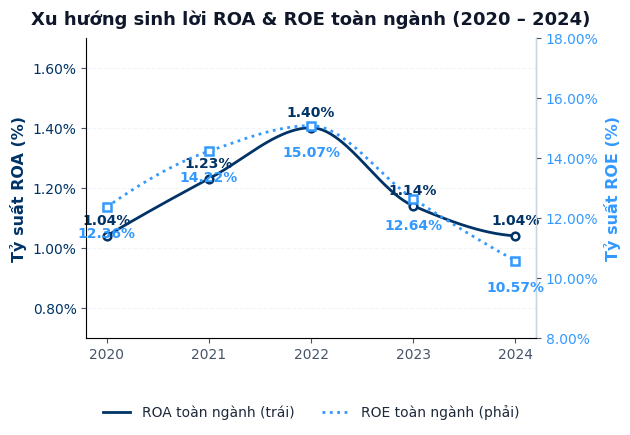
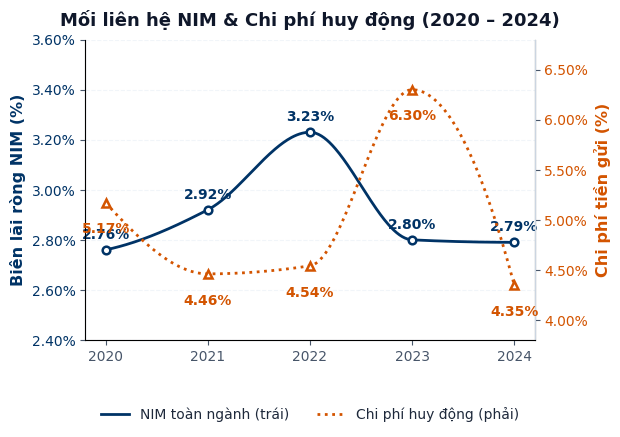
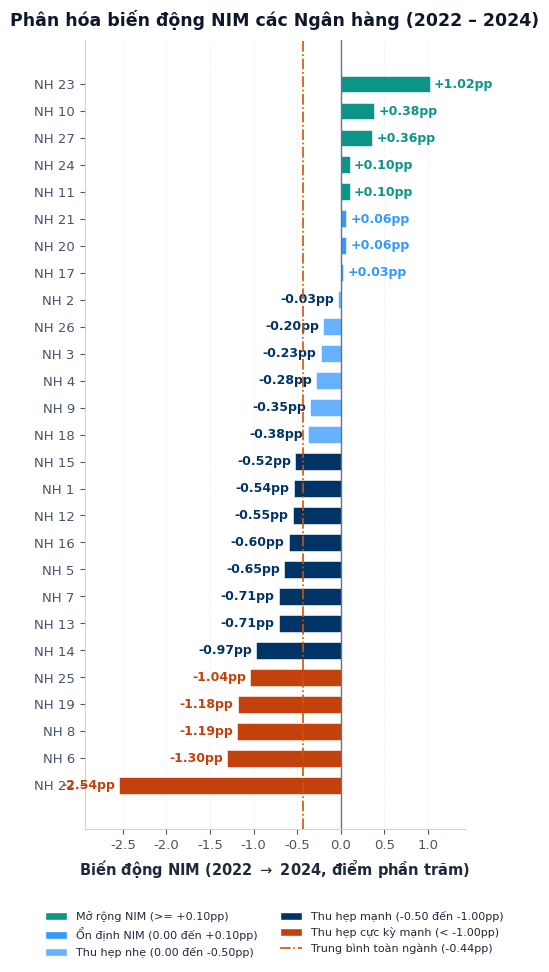

Here is the Python script that generated these plots, in order:
"""
Generate unified premium charts for Chapter 2: Hiệu quả sinh lời & Biên lãi thuần
Standardized on the Navy Blue color scheme, featuring smooth dotted lines (PCHIP)
and highly professional layouts for a side-by-side dashboard grid.
Saves all charts inside the slidev/public/ directory so Slidev/Vite can serve them.
"""
import os
import matplotlib.pyplot as plt
import matplotlib.ticker as mticker
import numpy as np
from scipy.interpolate import PchipInterpolator

# ─── Setup ───────────────────────────────────────────────────────────────
plt.rcParams['font.sans-serif'] = ['Arial', 'DejaVu Sans']
plt.rcParams['font.family'] = 'sans-serif'
plt.rcParams['text.color'] = '#1e293b'
plt.rcParams['axes.labelcolor'] = '#334155'
plt.rcParams['xtick.color'] = '#475569'
plt.rcParams['ytick.color'] = '#475569'

NAVY_DARK    = '#003366'  # Dark Midnight Blue
NAVY_MID_D   = '#004C99'  # US Air Force Academy Blue
NAVY_MID     = '#0066CC'  # Bright Navy Blue
AZURE        = '#007FFF'  # Azure
DODGER       = '#3399FF'  # Dodger blue
FRENCH_SKY   = '#66B2FF'  # French Sky Blue
BABY_BLUE    = '#99CCFF'  # Baby Blue Eyes

# Highlight secondary colors
BRICK_RED    = '#C2410C'  # Brick Red (Đỏ gạch) for extreme compression
WARM_ORANGE  = '#D35400'  # Warm Orange (Cam đất) for Deposit Cost surge
JADE_GREEN   = '#0D9488'  # Jade Green (Xanh ngọc) for Expansion

GRID_COLOR   = '#f1f5f9'
SPINE_COLOR  = '#cbd5e1'
TEXT_DARK    = '#0f172a'
TEXT_MID     = '#1e293b'

# Create the public directory for static assets if it doesn't exist
public_dir = r'd:\uni\gcontest\slidev\public'
os.makedirs(public_dir, exist_ok=True)

years = [2020, 2021, 2022, 2023, 2024]
year_labels = ['2020', '2021', '2022', '2023', '2024']

# ─── Data from group01_profitability.md & group02_nim.md ─────────────────
roa_vals = [1.04, 1.23, 1.40, 1.14, 1.04]
roe_vals = [12.36, 14.22, 15.07, 12.64, 10.57]

nim_vals = [2.76, 2.92, 3.23, 2.80, 2.79]
deposit_cost_vals = [5.17, 4.46, 4.54, 6.30, 4.35]

# NIM Change (2022 -> 2024) sorted ascending
nim_change_data = [
    ('NH 22', -2.54), ('NH 6', -1.30), ('NH 8', -1.19), ('NH 19', -1.18),
    ('NH 25', -1.04), ('NH 14', -0.97), ('NH 13', -0.71), ('NH 7', -0.71),
    ('NH 5', -0.65), ('NH 16', -0.60), ('NH 12', -0.55), ('NH 1', -0.54),
    ('NH 15', -0.52), ('NH 18', -0.38), ('NH 9', -0.35), ('NH 4', -0.28),
    ('NH 3', -0.23), ('NH 26', -0.20), ('NH 2', -0.03), ('NH 17', 0.03),
    ('NH 20', 0.06), ('NH 21', 0.06), ('NH 11', 0.10), ('NH 24', 0.10),
    ('NH 27', 0.36), ('NH 10', 0.38), ('NH 23', 1.02)
]

banks = [item[0] for item in nim_change_data]
changes = [item[1] for item in nim_change_data]

# =====================================================================
# GLOBAL UNIFORM FONT SIZE HIERARCHY
# =====================================================================
FS_TITLE = 13     # Bold chart title
FS_LABEL = 11.5   # Axis labels
FS_TICK = 10      # Axis ticks
FS_VAL = 10       # Bar/line annotations
FS_LEG = 10       # Legend font size

# =====================================================================
# CHART 1: XU HƯỚNG ROA & ROE TOÀN NGÀNH (Dual-axis Line Chart)
# =====================================================================
fig, ax1 = plt.subplots(figsize=(5.8, 3.9), dpi=350)
x = np.arange(len(years))

# ROA Line (Dark Navy)
x_smooth = np.linspace(0, len(years)-1, 300)
pchip_roa = PchipInterpolator(x, roa_vals)
roa_smooth = pchip_roa(x_smooth)

ax1.plot(x_smooth, roa_smooth, color=NAVY_DARK, linewidth=2.0, linestyle='-', label='ROA toàn ngành (trái)', zorder=5)
ax1.plot(x, roa_vals, color=NAVY_DARK, marker='o', markersize=5.5, markerfacecolor='white', markeredgewidth=1.8, linestyle='None', zorder=6)

ax1.set_ylabel('Tỷ suất ROA (%)', fontsize=FS_LABEL, fontweight='bold', labelpad=4, color=NAVY_DARK)
ax1.set_xticks(x)
ax1.set_xticklabels(year_labels, fontsize=FS_TICK)
ax1.set_ylim(0.7, 1.7)
ax1.tick_params(axis='y', labelsize=FS_TICK, labelcolor=NAVY_DARK)
ax1.yaxis.set_major_formatter(mticker.FormatStrFormatter('%.2f%%'))

# Dual axis for ROE (Dodger Blue)
ax2 = ax1.twinx()
pchip_roe = PchipInterpolator(x, roe_vals)
roe_smooth = pchip_roe(x_smooth)

ax2.plot(x_smooth, roe_smooth, color=DODGER, linewidth=2.0, linestyle=':', label='ROE toàn ngành (phải)', zorder=5)
ax2.plot(x, roe_vals, color=DODGER, marker='s', markersize=5.5, markerfacecolor='white', markeredgewidth=1.8, linestyle='None', zorder=6)

ax2.set_ylabel('Tỷ suất ROE (%)', fontsize=FS_LABEL, fontweight='bold', labelpad=4, color=DODGER)
ax2.set_ylim(8.0, 18.0)
ax2.tick_params(axis='y', labelsize=FS_TICK, labelcolor=DODGER)
ax2.yaxis.set_major_formatter(mticker.FormatStrFormatter('%.2f%%'))

# Value annotations for ROA
for i, val in enumerate(roa_vals):
    ax1.annotate(f'{val:.2f}%', xy=(i, val), xytext=(0, 6),
                 textcoords='offset points', ha='center', va='bottom',
                 fontsize=FS_VAL, fontweight='bold', color=NAVY_DARK)

# Value annotations for ROE
for i, val in enumerate(roe_vals):
    ax2.annotate(f'{val:.2f}%', xy=(i, val), xytext=(0, -14),
                 textcoords='offset points', ha='center', va='top',
                 fontsize=FS_VAL, fontweight='bold', color=DODGER)

ax1.grid(True, axis='y', linestyle='--', color=GRID_COLOR, zorder=0)
ax1.set_axisbelow(True)
ax1.spines['top'].set_visible(False)
ax2.spines['top'].set_visible(False)
ax1.spines['left'].set_color(SPINE_COLOR)
ax1.spines['bottom'].set_color(SPINE_COLOR)
ax2.spines['right'].set_color(SPINE_COLOR)

# Combined Legend
h1, l1 = ax1.get_legend_handles_labels()
h2, l2 = ax2.get_legend_handles_labels()
ax1.legend(h1 + h2, l1 + l2, loc='upper center', bbox_to_anchor=(0.5, -0.18), ncol=2, frameon=False, fontsize=FS_LEG)

# Chart Title
ax1.set_title('Xu hướng sinh lời ROA & ROE toàn ngành (2020 – 2024)', fontsize=FS_TITLE, fontweight='bold', pad=10, color=TEXT_DARK)

plt.savefig(os.path.join(public_dir, 'slide_2_1_roa_roe_trend.png'), dpi=350, bbox_inches='tight', transparent=True)
plt.close()


# =====================================================================
# CHART 2: XU HƯỚNG NIM & CHI PHÍ HUY ĐỘNG (Dual-axis Line Chart)
# =====================================================================
fig, ax1 = plt.subplots(figsize=(5.8, 3.9), dpi=350)
x = np.arange(len(years))

# NIM Line (Dark Navy)
pchip_nim = PchipInterpolator(x, nim_vals)
nim_smooth = pchip_nim(x_smooth)

ax1.plot(x_smooth, nim_smooth, color=NAVY_DARK, linewidth=2.0, linestyle='-', label='NIM toàn ngành (trái)', zorder=5)
ax1.plot(x, nim_vals, color=NAVY_DARK, marker='o', markersize=5.5, markerfacecolor='white', markeredgewidth=1.8, linestyle='None', zorder=6)

ax1.set_ylabel('Biên lãi ròng NIM (%)', fontsize=FS_LABEL, fontweight='bold', labelpad=4, color=NAVY_DARK)
ax1.set_xticks(x)
ax1.set_xticklabels(year_labels, fontsize=FS_TICK)
ax1.set_ylim(2.4, 3.6)
ax1.tick_params(axis='y', labelsize=FS_TICK, labelcolor=NAVY_DARK)
ax1.yaxis.set_major_formatter(mticker.FormatStrFormatter('%.2f%%'))

# Dual axis for Cost of Deposits (Warm Orange)
ax2 = ax1.twinx()
pchip_cost = PchipInterpolator(x, deposit_cost_vals)
cost_smooth = pchip_cost(x_smooth)

ax2.plot(x_smooth, cost_smooth, color=WARM_ORANGE, linewidth=2.0, linestyle=':', label='Chi phí huy động (phải)', zorder=5)
ax2.plot(x, deposit_cost_vals, color=WARM_ORANGE, marker='^', markersize=5.5, markerfacecolor='white', markeredgewidth=1.8, linestyle='None', zorder=6)

ax2.set_ylabel('Chi phí tiền gửi (%)', fontsize=FS_LABEL, fontweight='bold', labelpad=4, color=WARM_ORANGE)
ax2.set_ylim(3.8, 6.8)
ax2.tick_params(axis='y', labelsize=FS_TICK, labelcolor=WARM_ORANGE)
ax2.yaxis.set_major_formatter(mticker.FormatStrFormatter('%.2f%%'))

# Value annotations for NIM
for i, val in enumerate(nim_vals):
    ax1.annotate(f'{val:.2f}%', xy=(i, val), xytext=(0, 6),
                 textcoords='offset points', ha='center', va='bottom',
                 fontsize=FS_VAL, fontweight='bold', color=NAVY_DARK)

# Value annotations for Cost of Deposits
for i, val in enumerate(deposit_cost_vals):
    ax2.annotate(f'{val:.2f}%', xy=(i, val), xytext=(0, -14),
                 textcoords='offset points', ha='center', va='top',
                 fontsize=FS_VAL, fontweight='bold', color=WARM_ORANGE)

ax1.grid(True, axis='y', linestyle='--', color=GRID_COLOR, zorder=0)
ax1.set_axisbelow(True)
ax1.spines['top'].set_visible(False)
ax2.spines['top'].set_visible(False)
ax1.spines['left'].set_color(SPINE_COLOR)
ax1.spines['bottom'].set_color(SPINE_COLOR)
ax2.spines['right'].set_color(SPINE_COLOR)

# Combined Legend
h1, l1 = ax1.get_legend_handles_labels()
h2, l2 = ax2.get_legend_handles_labels()
ax1.legend(h1 + h2, l1 + l2, loc='upper center', bbox_to_anchor=(0.5, -0.18), ncol=2, frameon=False, fontsize=FS_LEG)

# Chart Title
ax1.set_title('Mối liên hệ NIM & Chi phí huy động (2020 – 2024)', fontsize=FS_TITLE, fontweight='bold', pad=10, color=TEXT_DARK)

plt.savefig(os.path.join(public_dir, 'slide_2_2_nim_cost_trend.png'), dpi=350, bbox_inches='tight', transparent=True)
plt.close()


# =====================================================================
# CHART 3: BIẾN ĐỘNG NIM CỦA CÁC NGÂN HÀNG (2022 -> 2024) (Horizontal Bar)
# Aspect ratio set to (5.0, 8.4) to force pure vertical alignment & full slide fill
# =====================================================================
FS_TITLE_3 = 12.5
FS_LABEL_3 = 10.5
FS_TICK_3 = 9.5
FS_VAL_3 = 9.5
FS_LEG_3 = 9.5

fig, ax = plt.subplots(figsize=(5.0, 9.8), dpi=350)

# Multi-color strategy reflecting degree of NIM compression/expansion
colors = []
for val in changes:
    if val >= 0.10:
        colors.append(JADE_GREEN)      # Expansion (Xanh ngọc)
    elif val >= 0.0:
        colors.append(DODGER)          # Stable (Xanh lam nhạt)
    elif val >= -0.50:
        colors.append(FRENCH_SKY)      # Mild Compression (Xanh trời nhạt)
    elif val >= -1.00:
        colors.append(NAVY_DARK)       # Severe Compression (Navy đậm)
    else:
        colors.append(BRICK_RED)       # Extreme Compression (Đỏ gạch)

bars = ax.barh(banks, changes, color=colors, height=0.62, edgecolor='white', linewidth=0.4, zorder=3)

# 0 line
ax.axvline(x=0.0, color='#64748b', linewidth=1.0, linestyle='-', zorder=4)

# Average line
mean_change = np.mean(changes)
ax.axvline(x=mean_change, color=WARM_ORANGE, linewidth=1.2, linestyle='-.', zorder=4, label=f'Trung bình ({mean_change:.2f}pp)')

# Value labels on the bars (Left or Right depending on sign)
for bar, val in zip(bars, changes):
    w = bar.get_width()
    if val >= 0:
        ax.text(w + 0.05, bar.get_y() + bar.get_height()/2, f'+{val:.2f}pp', va='center', ha='left', fontsize=FS_VAL_3-0.5, fontweight='bold', color=JADE_GREEN if val >= 0.1 else DODGER)
    else:
        ax.text(w - 0.05, bar.get_y() + bar.get_height()/2, f'{val:.2f}pp', va='center', ha='right', fontsize=FS_VAL_3-0.5, fontweight='bold', color=BRICK_RED if val <= -1.0 else NAVY_DARK)

ax.set_xlabel('Biến động NIM (2022 $\\rightarrow$ 2024, điểm phần trăm)', fontsize=FS_LABEL_3, fontweight='bold', labelpad=4, color=TEXT_MID)
ax.set_xlim(min(changes) - 0.4, max(changes) + 0.4)
ax.grid(True, axis='x', linestyle='--', color=GRID_COLOR, zorder=0)
ax.set_axisbelow(True)
ax.spines['top'].set_visible(False)
ax.spines['right'].set_visible(False)
ax.spines['left'].set_color(SPINE_COLOR)
ax.spines['bottom'].set_color(SPINE_COLOR)
ax.tick_params(axis='y', labelsize=FS_TICK_3)
ax.tick_params(axis='x', labelsize=FS_TICK_3)

# Custom legend representing the status
from matplotlib.patches import Patch
from matplotlib.lines import Line2D
legend_elements = [
    Patch(facecolor=JADE_GREEN, edgecolor='white', label='Mở rộng NIM (>= +0.10pp)'),
    Patch(facecolor=DODGER, edgecolor='white', label='Ổn định NIM (0.00 đến +0.10pp)'),
    Patch(facecolor=FRENCH_SKY, edgecolor='white', label='Thu hẹp nhẹ (0.00 đến -0.50pp)'),
    Patch(facecolor=NAVY_DARK, edgecolor='white', label='Thu hẹp mạnh (-0.50 đến -1.00pp)'),
    Patch(facecolor=BRICK_RED, edgecolor='white', label='Thu hẹp cực kỳ mạnh (< -1.00pp)'),
    Line2D([0], [0], color=WARM_ORANGE, linestyle='-.', linewidth=1.2, label=f'Trung bình toàn ngành ({mean_change:.2f}pp)')
]
ax.legend(handles=legend_elements, loc='upper center', bbox_to_anchor=(0.5, -0.09), ncol=2, frameon=False, fontsize=FS_LEG_3-1.5)

# Chart Title
ax.set_title('Phân hóa biến động NIM các Ngân hàng (2022 – 2024)', fontsize=FS_TITLE_3, fontweight='bold', pad=10, color=TEXT_DARK)

plt.tight_layout()
plt.savefig(os.path.join(public_dir, 'slide_2_3_nim_compression.png'), dpi=350, bbox_inches='tight', pad_inches=0.01, transparent=True)
plt.close()

print("All Chapter 2 premium dashboard charts generated successfully in public/ folder!")
